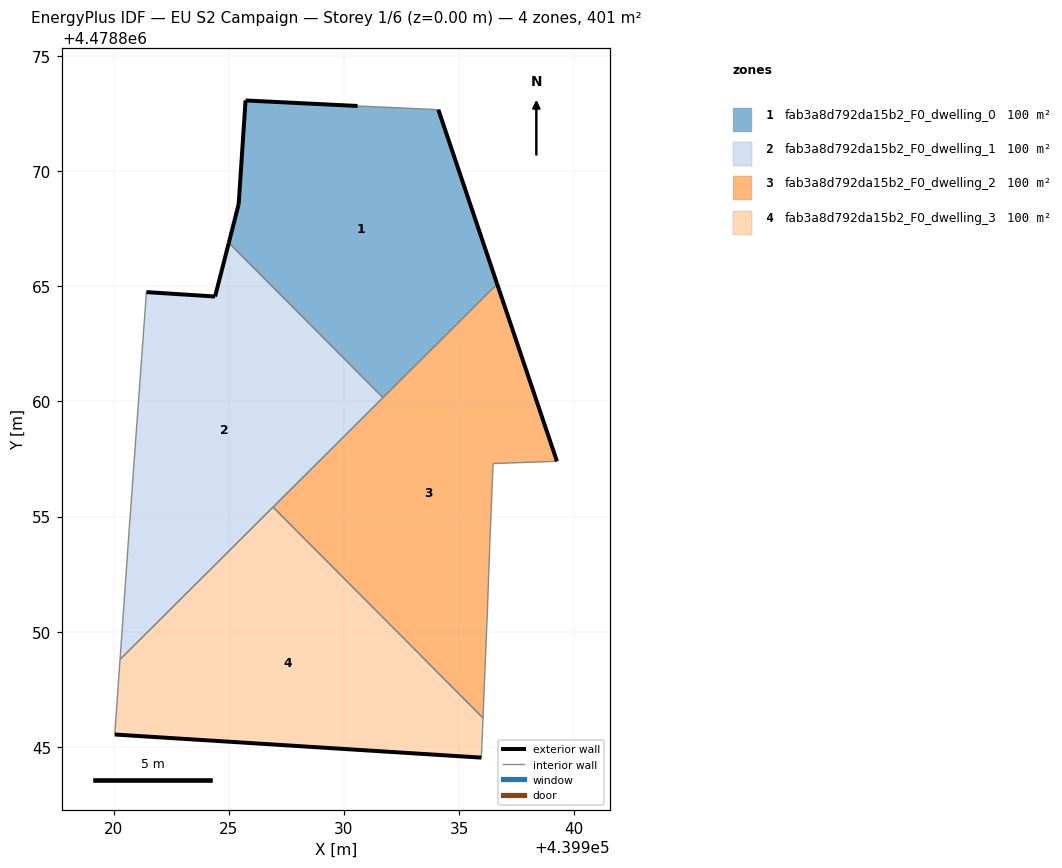
=== STOREY PLAN SPEC (per zone: floor XY polygon, exterior-wall plan segments, windows/doors) ===
zone 1: fab3a8d792da15b2_F0_dwelling_0  (100.3 m²)
  floor: (439936.65, 4478865.10) (439934.10, 4478872.67) (439930.59, 4478872.84) (439925.72, 4478873.08) (439925.43, 4478868.57) (439925.00, 4478866.89) (439931.69, 4478860.17)
  exterior wall: (439925.72, 4478873.08) – (439930.59, 4478872.84)  [4.9 m]
  exterior wall: (439934.10, 4478872.67) – (439936.65, 4478865.10)  [8.0 m]
  exterior wall: (439925.00, 4478866.89) – (439925.43, 4478868.57)  [1.7 m]
  exterior wall: (439925.43, 4478868.57) – (439925.72, 4478873.08)  [4.5 m]
  interior walls: 3
zone 2: fab3a8d792da15b2_F0_dwelling_1  (100.3 m²)
  floor: (439931.69, 4478860.17) (439925.00, 4478866.89) (439924.40, 4478864.56) (439921.42, 4478864.75) (439920.67, 4478854.50) (439920.27, 4478848.80)
  exterior wall: (439921.42, 4478864.75) – (439924.40, 4478864.56)  [3.0 m]
  exterior wall: (439924.40, 4478864.56) – (439925.00, 4478866.89)  [2.4 m]
  interior walls: 5
zone 3: fab3a8d792da15b2_F0_dwelling_2  (100.3 m²)
  floor: (439936.04, 4478846.25) (439936.23, 4478850.92) (439936.34, 4478853.95) (439936.48, 4478857.30) (439939.25, 4478857.40) (439936.65, 4478865.10) (439926.92, 4478855.41)
  exterior wall: (439936.65, 4478865.10) – (439939.25, 4478857.40)  [8.1 m]
  interior walls: 7
zone 4: fab3a8d792da15b2_F0_dwelling_3  (100.3 m²)
  floor: (439935.97, 4478844.53) (439936.04, 4478846.25) (439926.92, 4478855.41) (439920.27, 4478848.80) (439920.04, 4478845.54)
  exterior wall: (439935.97, 4478844.53) – (439920.04, 4478845.54)  [16.0 m]
  interior walls: 4

=== DERIVED (storey summary) ===
Building: EU S2 Campaign
Storey: 1 of 6  (floor level z = 0.00 m)
Storey gross floor area: 401.3 m²
Zones on this storey: 4
  - fab3a8d792da15b2_F0_dwelling_0: floor 100.3 m²; exterior wall 19.1 m (57.3 m²); WWR 0.0%
  - fab3a8d792da15b2_F0_dwelling_1: floor 100.3 m²; exterior wall 5.4 m (16.2 m²); WWR 0.0%
  - fab3a8d792da15b2_F0_dwelling_2: floor 100.3 m²; exterior wall 8.1 m (24.4 m²); WWR 0.0%
  - fab3a8d792da15b2_F0_dwelling_3: floor 100.3 m²; exterior wall 16.0 m (47.9 m²); WWR 0.0%
Zone adjacency (shared interzone walls):
  - fab3a8d792da15b2_F0_dwelling_0 ↔ fab3a8d792da15b2_F0_dwelling_1
  - fab3a8d792da15b2_F0_dwelling_0 ↔ fab3a8d792da15b2_F0_dwelling_2
  - fab3a8d792da15b2_F0_dwelling_1 ↔ fab3a8d792da15b2_F0_dwelling_2
  - fab3a8d792da15b2_F0_dwelling_1 ↔ fab3a8d792da15b2_F0_dwelling_3
  - fab3a8d792da15b2_F0_dwelling_2 ↔ fab3a8d792da15b2_F0_dwelling_3